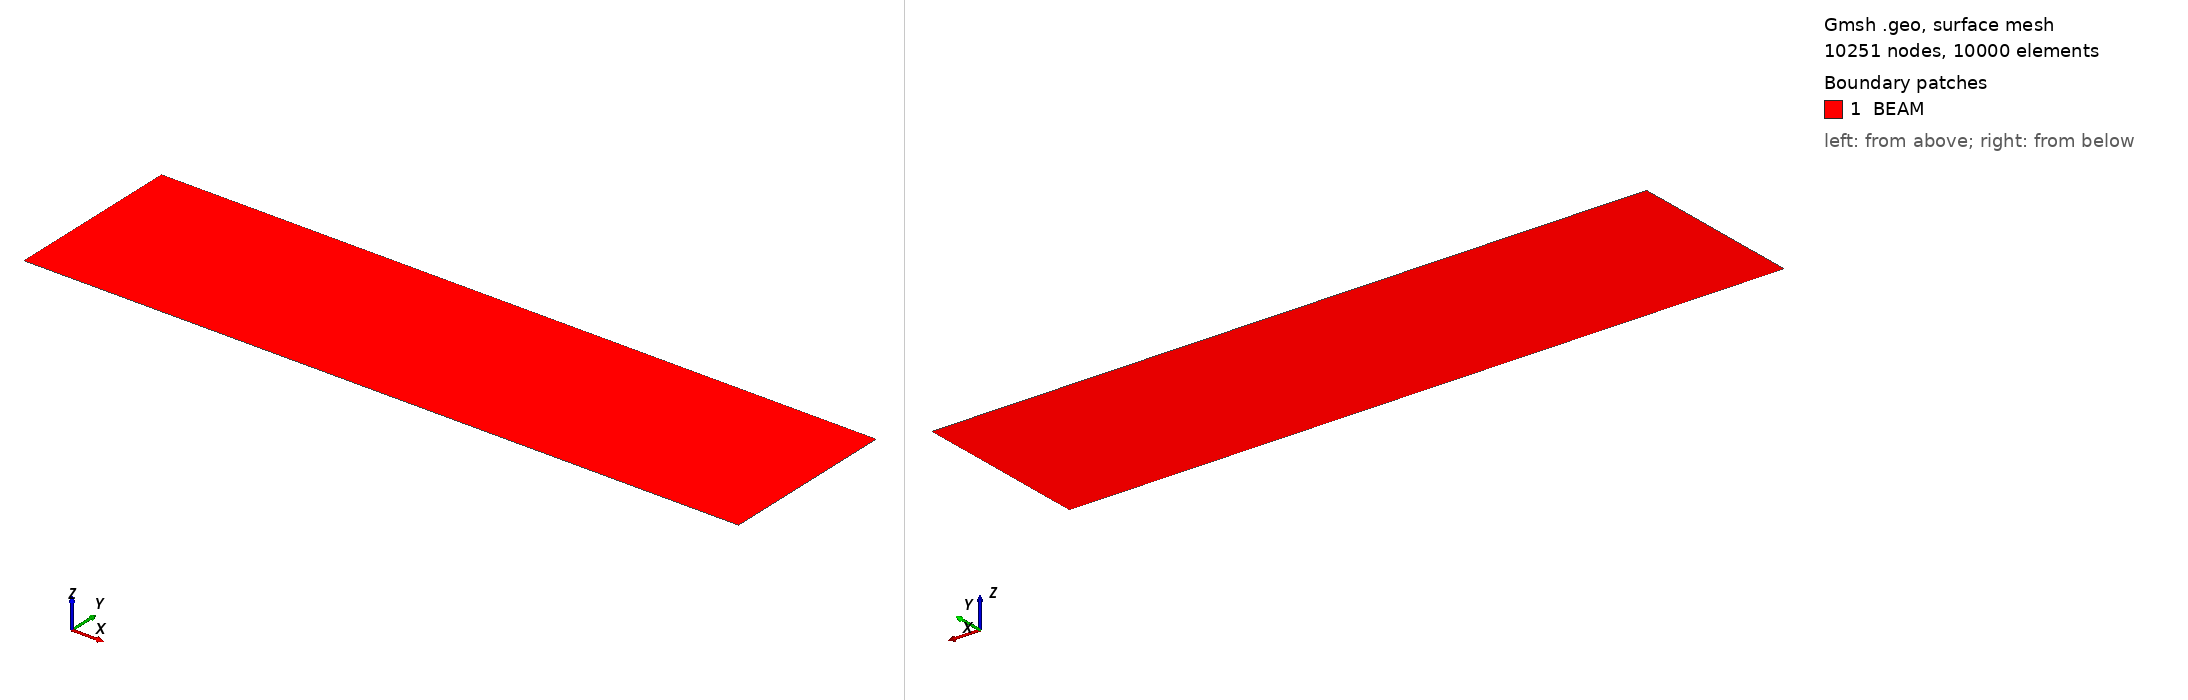

Gmsh geometry script, surface-meshed: 10251 nodes, 10000 surface elements. Boundary patches (legend numbers): 1 BEAM. Left view from above one corner, right view from below the opposite corner. Legend entries are the model's physical surfaces. The drawing asked Gmsh for element sizes between 1% and 20% of the model's largest extent; the script's own settings can give other sizes.

=== zhi_01.geo (drawn) ===
a=200.0;
b=50.0;
Point(1)={0.0,0.0,0.0};
Point(2)={a,0.0,0.0};
Point(3)={a,b,0.0};
Point(4)={0.0,b,0.0};
//+
Line(1) = {1, 2};
//+
Line(2) = {2, 3};
//+
Line(3) = {3, 4};
//+
Line(4) = {4, 1};
//+
Curve Loop(1) = {1, 2, 3, 4};
//+
Plane Surface(1) = {1};
//+
Physical Surface("BEAM", 5) = {1};
//+
Transfinite Curve {1, 3} = 201 Using Progression 1;
//+
Transfinite Curve {2, 4} = 51 Using Progression 1;
//+
Transfinite Surface {1} = {1, 2, 3, 4};
//+
Recombine Surface {1};
